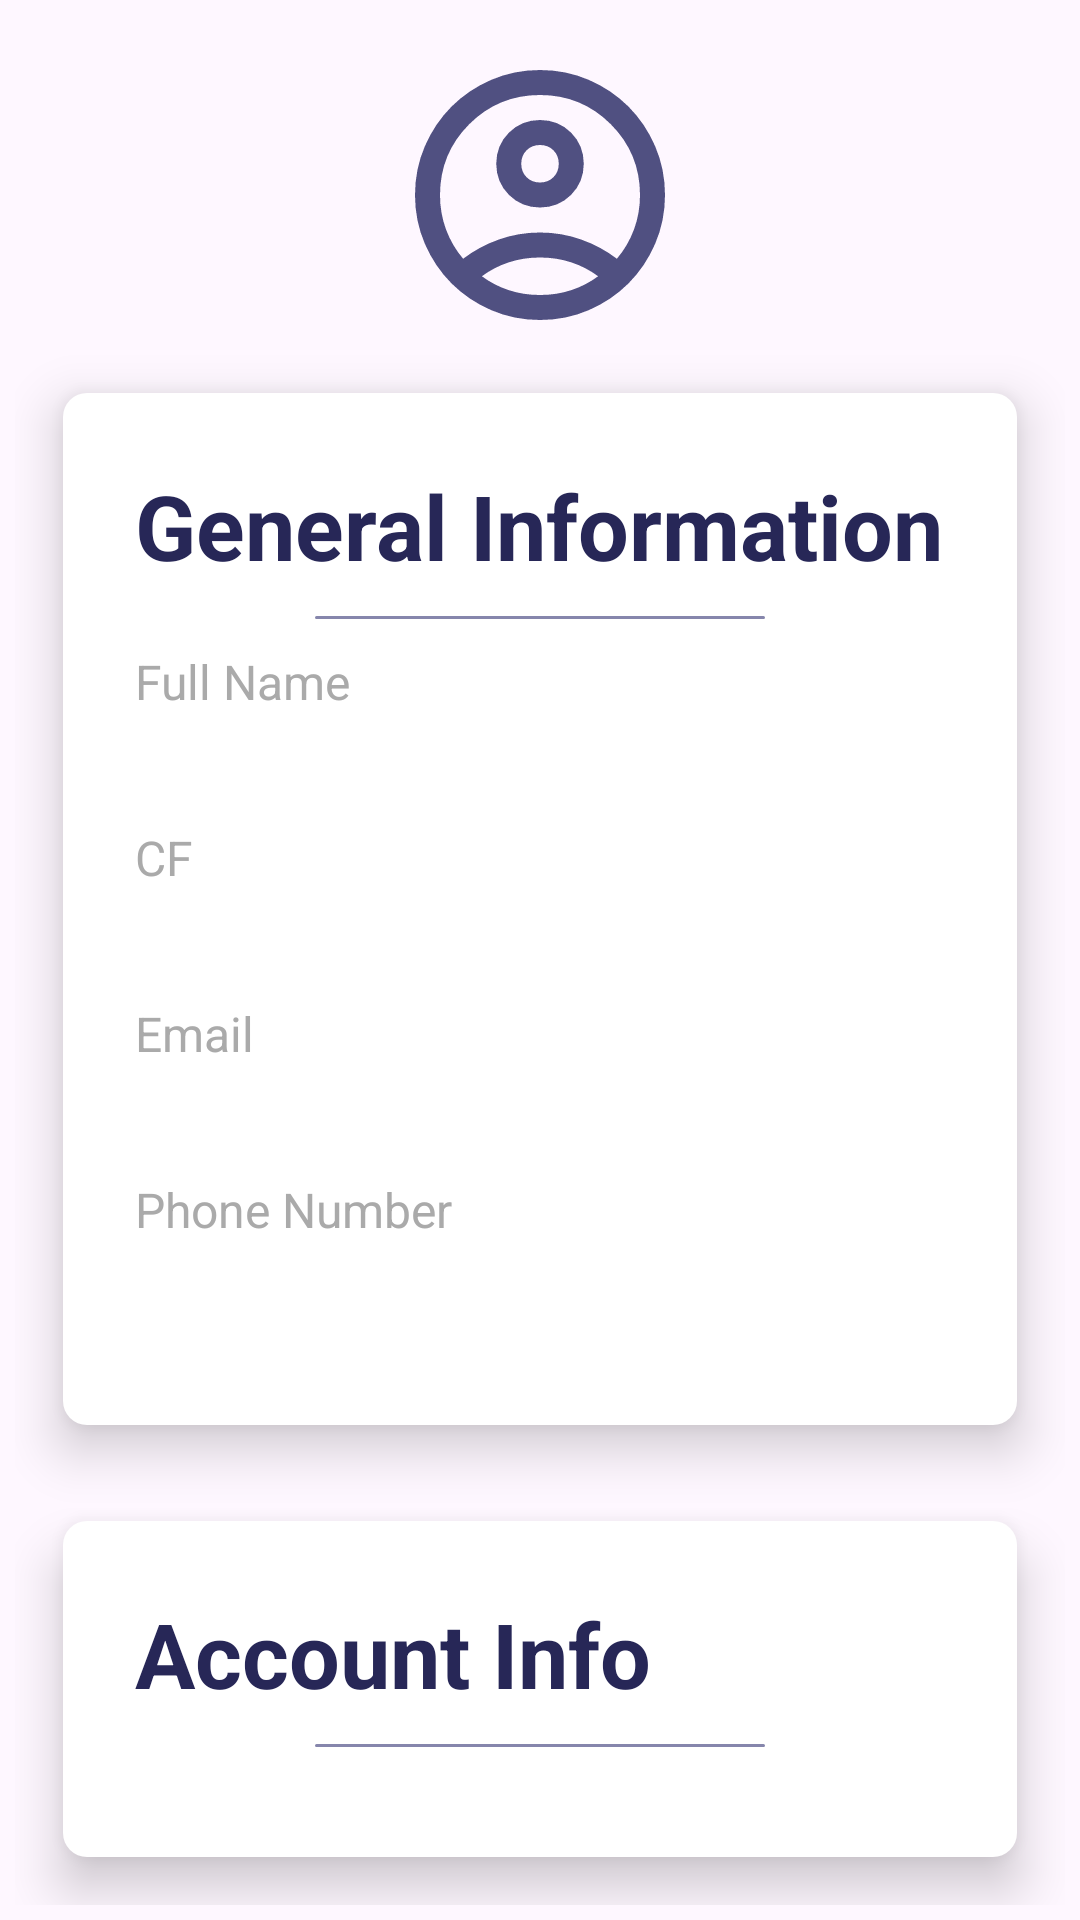

Reconstruct the res/layout file that produces this screen, plus the resources it refers to.
<!-- AndroidManifest.xml: application theme Theme.UnisaEat -->
<!-- res/layout/activity_user_info.xml -->
<?xml version="1.0" encoding="utf-8"?>
<RelativeLayout xmlns:android="http://schemas.android.com/apk/res/android"
    xmlns:tools="http://schemas.android.com/tools"
    android:layout_width="match_parent"
    android:padding="5dp"
    android:layout_height="match_parent">

    <ImageView
        android:id="@+id/pfp_image_view"
        android:layout_marginTop="10dp"

        android:layout_width="100dp"
        android:layout_height="100dp"
        android:layout_centerHorizontal="true"
        android:contentDescription="@string/profile_picture"
        android:src="@drawable/ic_profile" />

    <RelativeLayout
        android:id="@+id/general_info_card"
        style="@style/RoundedCard"
        android:layout_width="match_parent"
        android:layout_height="wrap_content"
        android:layout_below="@id/pfp_image_view"
        android:layout_centerInParent="true">

        <TextView
            android:id="@+id/general_info_title"
            android:layout_width="wrap_content"
            android:layout_height="wrap_content"
            android:layout_marginBottom="10dp"
            android:gravity="start"
            android:text="@string/general_info"
            android:textColor="@color/third"
            android:textSize="30sp"
            android:textStyle="bold" />

        <FrameLayout
            android:id="@+id/separator1"
            android:layout_width="150dp"
            android:layout_height="1dp"
            android:layout_below="@id/general_info_title"
            android:layout_centerHorizontal="true"
            android:layout_marginBottom="10dp"
            android:background="@drawable/divider"
            android:backgroundTint="@color/secondary" />


        <LinearLayout
            android:layout_width="wrap_content"
            android:layout_height="wrap_content"
            android:layout_below="@id/separator1"
            android:orientation="vertical">

            <LinearLayout
                android:layout_width="wrap_content"
                android:layout_height="wrap_content"
                android:layout_marginBottom="10dp"
                android:orientation="vertical">

                <TextView
                    android:layout_width="wrap_content"
                    android:layout_height="wrap_content"
                    android:text="@string/full_name"
                    android:textColor="@android:color/darker_gray"
                    android:textSize="16sp" />

                <TextView
                    android:id="@+id/full_name_text_view"
                    android:layout_width="wrap_content"
                    android:layout_height="wrap_content"
                    android:textSize="20sp"
                    android:textStyle="bold" />
            </LinearLayout>

            <LinearLayout
                android:layout_width="wrap_content"
                android:layout_height="wrap_content"
                android:layout_marginBottom="10dp"
                android:orientation="vertical">

                <TextView
                    android:layout_width="wrap_content"
                    android:layout_height="wrap_content"
                    android:text="@string/cf_text"
                    android:textColor="@android:color/darker_gray"
                    android:textSize="16sp" />

                <TextView
                    android:id="@+id/cf_text_view"
                    android:layout_width="wrap_content"
                    android:layout_height="wrap_content"
                    android:textSize="20sp"
                    android:textStyle="bold" />
            </LinearLayout>

            <LinearLayout
                android:layout_width="wrap_content"
                android:layout_height="wrap_content"
                android:layout_marginBottom="10dp"
                android:orientation="vertical">

                <TextView
                    android:layout_width="wrap_content"
                    android:layout_height="wrap_content"
                    android:text="@string/email"
                    android:textColor="@android:color/darker_gray"
                    android:textSize="16sp" />

                <TextView
                    android:id="@+id/email_text_view"
                    android:layout_width="wrap_content"
                    android:layout_height="wrap_content"
                    android:textSize="20sp"
                    android:textStyle="bold" />
            </LinearLayout>

            <LinearLayout
                android:layout_width="wrap_content"
                android:layout_height="wrap_content"
                android:layout_marginBottom="10dp"
                android:orientation="vertical">

                <TextView
                    android:layout_width="wrap_content"
                    android:layout_height="wrap_content"
                    android:text="@string/phone_number"
                    android:textColor="@android:color/darker_gray"
                    android:textSize="16sp" />

                <TextView
                    android:id="@+id/phone_number_text_view"
                    android:layout_width="wrap_content"
                    android:layout_height="wrap_content"
                    android:textSize="20sp"
                    android:textStyle="bold" />
            </LinearLayout>
        </LinearLayout>
    </RelativeLayout>


    <RelativeLayout
        android:id="@+id/account_info_card"
        style="@style/RoundedCard"
        android:layout_width="match_parent"
        android:layout_height="wrap_content"
        android:layout_below="@id/general_info_card"
        android:layout_centerInParent="true">

        <TextView
            android:id="@+id/account_info_title"
            android:layout_width="wrap_content"
            android:layout_height="wrap_content"
            android:layout_marginBottom="10dp"
            android:gravity="start"
            android:text="@string/account_info"
            android:textColor="@color/third"
            android:textSize="30sp"
            android:textStyle="bold" />

        <FrameLayout
            android:id="@+id/separator2"
            android:layout_width="150dp"
            android:layout_height="1dp"
            android:layout_below="@id/account_info_title"
            android:layout_centerHorizontal="true"
            android:layout_marginBottom="10dp"
            android:background="@drawable/divider"
            android:backgroundTint="@color/secondary" />


        <LinearLayout
            android:layout_width="wrap_content"
            android:layout_height="wrap_content"
            android:layout_below="@id/separator2"
            android:orientation="vertical">

            <LinearLayout
                android:layout_width="wrap_content"
                android:layout_height="wrap_content"
                android:orientation="horizontal">

                <LinearLayout
                    android:layout_width="wrap_content"
                    android:layout_height="wrap_content"
                    android:layout_marginBottom="10dp"
                    android:orientation="vertical">

                    <TextView
                        android:layout_width="wrap_content"
                        android:layout_height="wrap_content"
                        android:text="@string/status"
                        android:textColor="@android:color/darker_gray"
                        android:textSize="16sp" />

                    <TextView
                        android:id="@+id/status_text_view"
                        android:layout_width="wrap_content"
                        android:layout_height="wrap_content"
                        android:textSize="20sp"
                        android:textStyle="bold" />
                </LinearLayout>

                <LinearLayout
                    android:layout_width="wrap_content"
                    android:layout_height="wrap_content"
                    android:layout_marginStart="10dp"
                    android:layout_marginBottom="10dp"
                    android:orientation="vertical">

                    <TextView
                        android:layout_width="wrap_content"
                        android:layout_height="wrap_content"
                        android:text="@string/academic_year"
                        android:textColor="@android:color/darker_gray"
                        android:textSize="16sp" />

                    <TextView
                        android:layout_width="wrap_content"
                        android:layout_height="wrap_content"
                        android:text="24/25"
                        android:textSize="20sp"
                        android:textStyle="bold"
                        tools:ignore="HardcodedText" />
                </LinearLayout>
            </LinearLayout>

            <LinearLayout
                android:layout_width="wrap_content"
                android:layout_height="wrap_content"
                android:layout_marginBottom="10dp"
                android:orientation="vertical">

                <TextView
                    android:layout_width="wrap_content"
                    android:layout_height="wrap_content"
                    android:text="@string/credit_text"
                    android:textColor="@android:color/darker_gray"
                    android:textSize="16sp" />

                <TextView
                    android:id="@+id/credit_info_text_view"
                    android:layout_width="wrap_content"
                    android:layout_height="wrap_content"
                    android:textSize="20sp"
                    android:textStyle="bold" />
            </LinearLayout>
        </LinearLayout>

    </RelativeLayout>

</RelativeLayout>
<!-- resources referenced by this layout -->
<resources>
  <color name="secondary">#8686AC</color>
  <color name="third">#272757</color>
  <!-- drawable divider (drawable) -->
  <shape xmlns:android="http://schemas.android.com/apk/res/android">
      <size android:width="1dp" />
      <size android:height="1dp" />
      <solid android:color="@color/third" />
      <corners android:radius="1dp" />
  </shape>
  <!-- drawable ic_profile (drawable) -->
  <vector xmlns:android="http://schemas.android.com/apk/res/android"
      android:width="24dp"
      android:height="24dp"
      android:viewportWidth="960"
      android:viewportHeight="960">
    <path
        android:pathData="M234,684q51,-39 114,-61.5T480,600q69,0 132,22.5T726,684q35,-41 54.5,-93T800,480q0,-133 -93.5,-226.5T480,160q-133,0 -226.5,93.5T160,480q0,59 19.5,111t54.5,93ZM480,520q-59,0 -99.5,-40.5T340,380q0,-59 40.5,-99.5T480,240q59,0 99.5,40.5T620,380q0,59 -40.5,99.5T480,520ZM480,880q-83,0 -156,-31.5T197,763q-54,-54 -85.5,-127T80,480q0,-83 31.5,-156T197,197q54,-54 127,-85.5T480,80q83,0 156,31.5T763,197q54,54 85.5,127T880,480q0,83 -31.5,156T763,763q-54,54 -127,85.5T480,880ZM480,800q53,0 100,-15.5t86,-44.5q-39,-29 -86,-44.5T480,680q-53,0 -100,15.5T294,740q39,29 86,44.5T480,800ZM480,440q26,0 43,-17t17,-43q0,-26 -17,-43t-43,-17q-26,0 -43,17t-17,43q0,26 17,43t43,17ZM480,380ZM480,740Z"
        android:fillColor="#505081"/>
  </vector>
  <string name="academic_year">A.Y.</string>
  <string name="account_info">Account Info</string>
  <string name="cf_text" translatable="false">CF</string>
  <string name="credit_text">"Credit "</string>
  <string name="email" translatable="false">Email</string>
  <string name="full_name">Full Name</string>
  <string name="general_info">General Information</string>
  <string name="phone_number">Phone Number</string>
  <string name="profile_picture">Profile picture</string>
  <string name="status" translatable="false">Status</string>
  <style name="RoundedCard" parent="Widget.Design.ScrimInsetsFrameLayout">
          <item name="android:background">@drawable/rounded_background</item>
          <item name="android:padding">24dp</item>
          <item name="android:layout_margin">16dp</item>
          <item name="android:elevation">10dp</item>
          <item name="android:clipToPadding">true</item>
      </style>
  <style name="Theme.UnisaEat" parent="Base.Theme.UnisaEat" />
  <!-- drawable rounded_background (drawable) -->
  <?xml version="1.0" encoding="utf-8"?>
  <shape xmlns:android="http://schemas.android.com/apk/res/android">
      <solid android:color="@android:color/white"/> 
      <corners android:radius="8dp"/> 
      <elevation android:value="8dp"/> 
  </shape>
  <style name="Base.Theme.UnisaEat" parent="Theme.Material3.DayNight.NoActionBar">
          
          <item name="colorPrimary">@color/primary</item>
  
      </style>
  <color name="primary">#0F0E47</color>
</resources>
